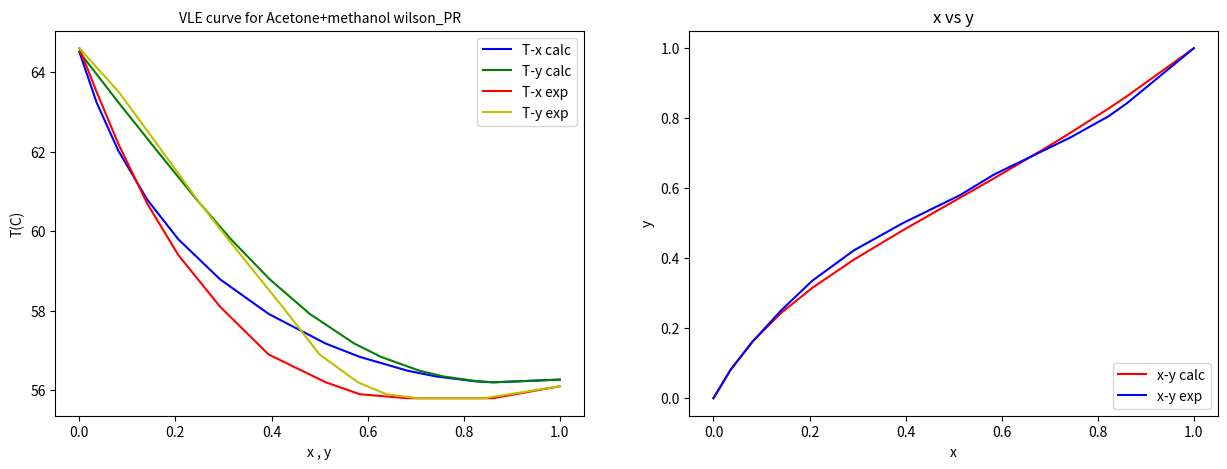

Here is the Python script that generated this plot:
#ACETONE(1)/METHANOL(2) mix
from numpy import log,log10
import numpy as np
from numpy import exp
import matplotlib.pyplot as plt
import pandas as pd


P = 1.01325 #bar
x1_exp =[0.0,0.036,0.081,0.141,0.206,0.293,0.394,0.513,0.584,0.683,0.743,0.823,0.861,1.0]
x1 = x1_exp
x2 = np.array([])
for i in x1:
    x2 = np.append(x2,1-i)   

#antoine constants
A1 = 4.42448
B1 = 1312.253
C1 = -32.445

A2 = 5.20409
B2 = 1581.341
C2 = -33.5

# initial guess of T

T1sat = (B1/(A1-log10(P)))-C1
T2sat =  (B2/(A2-log10(P)))-C2

Tinit = np.array([])
for i in x1:
    Tinit = np.append(Tinit,i*T1sat + (1-i)*T2sat)

data = {'x1':x1,'Tinit':Tinit}
df = pd.DataFrame(data)

df['phi1_init'] = pd.Series(np.repeat(1.0,14))
df['phi2_init'] = pd.Series(np.repeat(1.0,14))


P1sat_in = np.array([])
P2sat_in = np.array([])

for i in df.index:
    P1sat_in = np.append(P1sat_in, (10**(A1-(B1/(df['Tinit'][i]+C1)))))
    P2sat_in = np.append(P2sat_in, (10**(A2-(B2/(df['Tinit'][i]+C2)))))

df['P1sat_in']=pd.Series(P1sat_in*10**5)
df['P2sat_in']=pd.Series(P2sat_in*10**5)
print(df['Tinit'])


#Wilson equations

Rdash = 1.9872  #cal/K.mol
A12 = 249.6   # (g12-g22)
A21 = 228.55       # (g21-g11)
v1 = 0.0000740 #m3/mol
v2 = 0.0000408 


G12 = np.array([])
G21 = np.array([])

for i in df.index:
    G12 = np.append(G12,(v2/v1)*exp(-A12/(Rdash*df['Tinit'][i])))
    G21 = np.append(G21,(v1/v2)*exp(-A21/(Rdash*df['Tinit'][i])))

df['G12'] = pd.Series(G12)
df['G21']=pd.Series(G21)

gamma1 = np.array([])
gamma2 = np.array([])

#NRTL equations

for i in df.index:
    gamma1 = np.append(gamma1,exp(-log(df['x1'][i]+df['G12'][i]*(1-df['x1'][i]))+(1-df['x1'][i])*((df['G12'][i]/(df['x1'][i]+df['G12'][i]*(1-df['x1'][i])))-(df['G21'][i]/(1-df['x1'][i]+df['G21'][i]*df['x1'][i])))))
    gamma2 =np.append(gamma2,exp(-log(1-df['x1'][i]+df['G21'][i]*df['x1'][i])-(df['x1'][i])*((df['G12'][i]/(df['x1'][i]+df['G12'][i]*(1-df['x1'][i])))-(df['G21'][i]/(1-df['x1'][i]+df['G21'][i]*df['x1'][i])))))


df['gamma1'] = pd.Series(gamma1)
df['gamma2']= pd.Series(gamma2)

#PR EQUATION
# exponential terms
exp1 = 1.0
exp2 = 1.0

# critical temp
Tc1 = np.repeat(508,14)                                     
Tc2 = np.repeat(513,14)
df['Tc1'] = pd.Series(Tc1)
df['Tc2'] = pd.Series(Tc2)

# critical pressure
Pc1 = np.repeat(48*10**5,14)                                     
Pc2 = np.repeat(81*10**5,14)
df['Pc1'] = pd.Series(Pc1)
df['Pc2'] = pd.Series(Pc2)
R= 8.314

# acentric factor values
om1 = np.repeat(0.304,14)                                     
om2 = np.repeat(0.556,14)
df['omega1'] = pd.Series(om1)
df['omega2'] = pd.Series(om2)

al1 = np.array([])
a1 = np.array([])
b1 = np.array([])

al2 = np.array([])
a2 = np.array([])
b2 = np.array([])

# these are for calculating phi-sat, PR equations

A1sat = np.array([])
A2sat = np.array([])
B1sat = np.array([])
B2sat = np.array([])

for i in df.index:
    al1=np.append(al1,(1+(0.37464+1.54226*df['omega1'][i]-0.26992*df['omega1'][i]**2)*(1-(df['Tinit'][i]/df['Tc1'][i])**0.5))**2)
      
    a1 = np.append(a1,(0.45724*(R*df['Tc1'][i])**2)/(df['Pc1'][i]))                 
                                 
    b1=  np.append(b1,(0.07780*R*df['Tc1'][i])/(df['Pc1'][i]))

    al2=np.append(al2,(1+(0.37464+1.54226*df['omega2'][i]-0.26992*df['omega2'][i]**2)*(1-(df['Tinit'][i]/df['Tc2'][i])**0.5))**2)
      
    a2 = np.append(a2,(0.45724*(R*df['Tc2'][i])**2)/(df['Pc2'][i]))                 
                                 
    b2=  np.append(b2,(0.07780*R*df['Tc2'][i])/(df['Pc2'][i]))

df['alpha1'] = pd.Series(al1)
df['a1'] = pd.Series(a1)
df['b1']=pd.Series(b1)
df['alpha2'] = pd.Series(al2)
df['a2'] = pd.Series(a2)
df['b2']=pd.Series(b2)

for i in df.index:
    A1sat =np.append(A1sat,df['alpha1'][i]*df['a1'][i]*df['P1sat_in'][i]/(R*df['Tinit'][i])**2)
   
    A2sat =np.append(A2sat,df['alpha2'][i]*df['a2'][i]*df['P2sat_in'][i]/(R*df['Tinit'][i])**2)
         
for i in df.index:
    B1sat = np.append(B1sat,((df['b1'][i])*df['P1sat_in'][i]/(R*df['Tinit'][i])))
    B2sat = np.append(B2sat,((df['b2'][i])*df['P2sat_in'][i]/(R*df['Tinit'][i])))

df['A1sat'] = pd.Series(A1sat)
df['B1sat'] = pd.Series(B1sat)
df['A2sat'] = pd.Series(A2sat)
df['B2sat'] = pd.Series(B2sat)
Za1sat = np.array([])
Za2sat = np.array([])

for i in df.index:

    Za1sat =np.append(Za1sat,np.roots([1,-(1-df['B1sat'][i]),(df['A1sat'][i]-2*df['B1sat'][i]-3*(df['B1sat'][i])**2),(-df['A1sat'][i]*df['B1sat'][i]-(df['B1sat'][i]**2)-(df['B1sat'][i]**3))]))
  
    
for i in df.index:    

    Za2sat =np.append(Za2sat,np.roots([1,-(1-df['B2sat'][i]),(df['A2sat'][i]-2*df['B2sat'][i]-3*(df['B2sat'][i])**2),(-df['A2sat'][i]*df['B2sat'][i]-(df['B2sat'][i]**2)-(df['B2sat'][i]**3))]))
  

#we define Z for both components,it is cubic equation and we find roots...

Z1sat = np.array([])
for i in Za1sat:
    if i>=0.5:
        Z1sat = np.append(Z1sat,i) 
Z2sat = np.array([])
for i in range(len(Z1sat)):
        Z2sat = np.append(Z2sat,Za2sat.real[3*i])      

df['Z1sat'] = pd.Series(Z1sat)
df['Z2sat'] = pd.Series(Z2sat)

#thus phi_sat can be found, all the correlations are available online for PR equation

phi1_sat = np.array([])
phi2_sat = np.array([])

for i in df.index:
    phi1_sat =np.append(phi1_sat,(exp(df['Z1sat'][i]-1.0-log(df['Z1sat'][i]-df['B1sat'][i])-(df['A1sat'][i]/(2*(2**0.5)*df['B1sat'][i]))*log((df['Z1sat'][i]+(1+(2**0.5))*df['B1sat'][i])/(df['Z1sat'][i]+(1-(2**0.5))*df['B1sat'][i])))))

for i in df.index:
    phi2_sat =np.append(phi2_sat,(exp(df['Z2sat'][i]-1.0-log(df['Z2sat'][i]-df['B2sat'][i])-(df['A2sat'][i]/(2*(2**0.5)*df['B2sat'][i]))*log((df['Z2sat'][i]+(1+(2**0.5))*df['B2sat'][i])/(df['Z2sat'][i]+(1-(2**0.5))*df['B2sat'][i])))))
df['phi1sat'] = pd.Series(phi1_sat)
df['phi2sat'] = pd.Series(phi2_sat)
#this is y1 from our assumed T

y1 = np.array([])
for i in df.index:
    y1 =np.append(y1,df['x1'][i]*df['gamma1'][i]*df['P1sat_in'][i]*df['phi1sat'][i]/(df['phi1_init'][i]*P*10**5))
         
df['y1']=pd.Series(y1)

y2 = np.array([])
for i in y1:
    y2 = np.append(y2,1-i)
df['y2']=pd.Series(y2)

#loop starts here

for j in df.index:

    while True:
    
        P1sat_g = np.array([])
        for i in df.index:
            P1sat_g =np.append(P1sat_g,(((df['phi1sat'][i]*df['x1'][i]*df['gamma1'][i])/(df['phi1_init'][i]*P*10**5))+((df['phi2sat'][i]*(1-df['x1'][i])*df['gamma2'][i]*(df['P2sat_in'][i]/df['P1sat_in'][i]))/(df['phi2_init'][i]*P*10**5)))**(-1))

        df['P1sat_g']=pd.Series(P1sat_g)
        
# Next T can be found 
        
        Tnext = np.array([])
        for i in df.index:
            Tnext = np.append(Tnext,(B1/(A1-log10(df['P1sat_g'][i]/10**5)))-C1)

        df['Tnext']=pd.Series(Tnext)
        
# From obtained T, find P1sat and P2sat

        P1sat_nx = np.array([])
        P2sat_nx = np.array([])

        for i in df.index:
            P1sat_nx = np.append(P1sat_nx, (10**(A1-(B1/(df['Tnext'][i]+C1)))))
            P2sat_nx = np.append(P2sat_nx, (10**(A2-(B2/(df['Tnext'][i]+C2)))))

        df['P1sat_nx']=pd.Series(P1sat_nx*10**5)
        df['P2sat_nx']=pd.Series(P2sat_nx*10**5)

#gamma values for new T

        G12nx = np.array([])
        G21nx = np.array([])

        for i in df.index:
            G12nx = np.append(G12nx,(v2/v1)*exp(-A12/(Rdash*df['Tnext'][i])))
            G21nx = np.append(G21nx,(v1/v2)*exp(-A21/(Rdash*df['Tnext'][i])))

        df['G12nx'] = pd.Series(G12nx)
        df['G21nx']=pd.Series(G21nx)

        gamma1nx = np.array([])
        gamma2nx = np.array([])

        #Wilson equations

        for i in df.index:
            gamma1nx = np.append(gamma1nx,exp(-log(df['x1'][i]+df['G12nx'][i]*(1-df['x1'][i]))+(1-df['x1'][i])*((df['G12nx'][i]/(df['x1'][i]+df['G12nx'][i]*(1-df['x1'][i])))-(df['G21nx'][i]/(1-df['x1'][i]+df['G21nx'][i]*df['x1'][i])))))
            gamma2nx =np.append(gamma2nx,exp(-log(1-df['x1'][i]+df['G21nx'][i]*df['x1'][i])-(df['x1'][i])*((df['G12nx'][i]/(df['x1'][i]+df['G12nx'][i]*(1-df['x1'][i])))-(df['G21nx'][i]/(1-df['x1'][i]+df['G21nx'][i]*df['x1'][i])))))
        
        df['gamma1nx'] = pd.Series(gamma1nx)
        df['gamma2nx']= pd.Series(gamma2nx)

# phi_sat values for new T

        al1_nx = np.array([])
        a1_nx = np.array([])
        b1_nx = np.array([])

        al2_nx = np.array([])
        a2_nx = np.array([])
        b2_nx = np.array([])

# these are for calculating phi-sat, only change is in replacing Pinit by Psat

        A1sat_nx = np.array([])
        A2sat_nx = np.array([])
        B1sat_nx = np.array([])
        B2sat_nx = np.array([])

        for i in df.index:
            al1_nx=np.append(al1_nx,(1+(0.37464+1.54226*df['omega1'][i]-0.26992*df['omega1'][i]**2)*(1-(df['Tnext'][i]/df['Tc1'][i])**0.5))**2)
      
            a1_nx = np.append(a1_nx,(0.45724*(R*df['Tc1'][i])**2)/(df['Pc1'][i]))   
                                               
            b1_nx=  np.append(b1_nx,(0.07780*R*df['Tc1'][i])/(df['Pc1'][i]))
 
            al2_nx=np.append(al2_nx,(1+(0.37464+1.54226*df['omega2'][i]-0.26992*df['omega2'][i]**2)*(1-(df['Tnext'][i]/df['Tc2'][i])**0.5))**2)
      
            a2_nx = np.append(a2_nx,(0.45724*(R*df['Tc2'][i])**2)/(df['Pc2'][i]))   
                                               
            b2_nx=  np.append(b2_nx,(0.07780*R*df['Tc2'][i])/(df['Pc2'][i]))



        df['alpha1nx'] = pd.Series(al1_nx)
        df['a1nx'] = pd.Series(a1_nx)
        df['b1nx']=pd.Series(b1_nx)
        df['alpha2nx'] = pd.Series(al2_nx)
        df['a2nx'] = pd.Series(a2_nx)
        df['b2nx']=pd.Series(b2_nx)


        for i in df.index:
            A1sat_nx =np.append(A1sat_nx,df['alpha1nx'][i]*df['a1nx'][i]*df['P1sat_nx'][i]/(R*df['Tnext'][i])**2)
   
            A2sat_nx =np.append(A2sat_nx,df['alpha2nx'][i]*df['a2nx'][i]*df['P2sat_nx'][i]/(R*df['Tnext'][i])**2)
         
        for i in df.index:
            B1sat_nx =np.append(B1sat_nx,((df['b1nx'][i])*df['P1sat_nx'][i]/(R*df['Tnext'][i])))
            B2sat_nx =np.append(B2sat_nx,((df['b2nx'][i])*df['P2sat_nx'][i]/(R*df['Tnext'][i])))


        df['A1satnx'] = pd.Series(A1sat_nx)
        df['B1satnx'] = pd.Series(B1sat_nx)
        df['A2satnx'] = pd.Series(A2sat_nx)
        df['B2satnx'] = pd.Series(B2sat_nx)

        Za1sat_nx = np.array([])
        Za2sat_nx = np.array([])

        for i in df.index:

            Za1sat_nx =np.append(Za1sat_nx,np.roots([1,-(1-df['B1satnx'][i]),(df['A1satnx'][i]-2*df['B1satnx'][i]-3*(df['B1satnx'][i])**2),(-df['A1satnx'][i]*df['B1satnx'][i]-(df['B1satnx'][i]**2)-(df['B1satnx'][i]**3))]))
  
            
        for i in df.index:    

            Za2sat_nx =np.append(Za2sat_nx,np.roots([1,-(1-df['B2satnx'][i]),(df['A2satnx'][i]-2*df['B2satnx'][i]-3*(df['B2satnx'][i])**2),(-df['A2satnx'][i]*df['B2satnx'][i]-(df['B2satnx'][i]**2)-(df['B2satnx'][i]**3))]))
  

#we define Z for both components,it is cubic equation and we find roots...


        Z1sat_nx = np.array([])
        for i in Za1sat_nx:
            if i>=0.5:
                Z1sat_nx = np.append(Z1sat_nx,i) 
        Z2sat_nx = np.array([])
        for i in range(len(Z1sat)):
                Z2sat_nx = np.append(Z2sat_nx,Za2sat_nx.real[3*i])      

        df['Z1satnx'] = pd.Series(Z1sat_nx)
        df['Z2satnx'] = pd.Series(Z2sat_nx)

#thus phi can be found, all the correlations are available online for PR equation

        phi1_satnx = np.array([])
        phi2_satnx = np.array([])

        for i in df.index:
            phi1_satnx =np.append(phi1_satnx,(exp(df['Z1satnx'][i]-1.0-log(df['Z1satnx'][i]-df['B1satnx'][i])-(df['A1satnx'][i]/(2*(2**0.5)*df['B1satnx'][i]))*log((df['Z1satnx'][i]+(1+(2**0.5))*df['B1satnx'][i])/(df['Z1satnx'][i]+(1-(2**0.5))*df['B1satnx'][i])))))

        for i in df.index:
            phi2_satnx =np.append(phi2_satnx,(exp(df['Z2satnx'][i]-1.0-log(df['Z2satnx'][i]-df['B2satnx'][i])-(df['A2satnx'][i]/(2*(2**0.5)*df['B2satnx'][i]))*log((df['Z2satnx'][i]+(1+(2**0.5))*df['B2satnx'][i])/(df['Z2satnx'][i]+(1-(2**0.5))*df['B2satnx'][i])))))
        df['phi1satnx'] = pd.Series(phi1_satnx)
        df['phi2satnx'] = pd.Series(phi2_satnx)

# phi values for new T

        A1nx = np.array([])
        B1nx = np.array([])
        A2nx = np.array([])
        B2nx = np.array([])

        for i in df.index:
                A1nx =np.append(A1nx,df['alpha1nx'][i]*df['a1nx'][i]*P*10**5/(R*df['Tnext'][i])**2)
   
                A2nx =np.append(A2nx,df['alpha2nx'][i]*df['a2nx'][i]*P*10**5/(R*df['Tnext'][i])**2)
         
        for i in df.index:
                B1nx = np.append(B1nx,((df['b1nx'][i])*P*10**5/(R*df['Tnext'][i])))
                B2nx = np.append(B2nx,((df['b2nx'][i])*P*10**5/(R*df['Tnext'][i])))
                

        df['A1nx'] = pd.Series(A1nx)
        df['B1nx'] = pd.Series(B1nx)
        df['A2nx'] = pd.Series(A2nx)
        df['B2nx'] = pd.Series(B2nx)
        # print(df)
        Za1nx = np.array([])
        Za2nx = np.array([])


        for i in df.index:

            Za1nx =np.append(Za1nx,np.roots([1,-(1-df['B1nx'][i]),(df['A1nx'][i]-2*df['B1nx'][i]-3*(df['B1nx'][i])**2),(-df['A1nx'][i]*df['B1nx'][i]-(df['B1nx'][i]**2)-(df['B1nx'][i]**3))]))
  

        for i in df.index:    

            Za2nx =np.append(Za2nx,np.roots([1,-(1-df['B2nx'][i]),(df['A2nx'][i]-2*df['B2nx'][i]-3*(df['B2nx'][i])**2),(-df['A2nx'][i]*df['B2nx'][i]-(df['B2nx'][i]**2)-(df['B2nx'][i]**3))]))
  


##we define Z for both components,it is cubic equation and we find roots...


        Z1nx = np.array([])
        for i in Za1nx:
            if i>=0.5:
                Z1nx = np.append(Z1nx,i) 
        Z2nx = np.array([])
        for i in range(len(Z1nx)):
                Z2nx = np.append(Z2nx,Za2nx.real[3*i])      

        df['Z1nx'] = pd.Series(Z1nx)
        df['Z2nx'] = pd.Series(Z2nx)

        #thus phi can be found, all the correlations are available online for PR equation

        phi1_next = np.array([])
        phi2_next = np.array([])

        for i in df.index:
            phi1_next =np.append(phi1_next,(exp(df['Z1nx'][i]-1.0-log(df['Z1nx'][i]-df['B1nx'][i])-(df['A1nx'][i]/(2*(2**0.5)*df['B1nx'][i]))*log((df['Z1nx'][i]+(1+(2**0.5))*df['B1nx'][i])/(df['Z1nx'][i]+(1-(2**0.5))*df['B1nx'][i])))))
        for i in df.index:
            phi2_next =np.append(phi2_next,(exp(df['Z2nx'][i]-1.0-log(df['Z2nx'][i]-df['B2nx'][i])-(df['A2nx'][i]/(2*(2**0.5)*df['B2nx'][i]))*log((df['Z2nx'][i]+(1+(2**0.5))*df['B2nx'][i])/(df['Z2nx'][i]+(1-(2**0.5))*df['B2nx'][i])))))

        df['phi1_next']=pd.Series(phi1_next)
        df['phi2_next']=pd.Series(phi2_next)

#  y1 values for new T

        y1nx = np.array([])
        for i in df.index:
            y1nx =np.append(y1nx,df['x1'][i]*df['gamma1nx'][i]*df['P1sat_nx'][i]*df['phi1satnx'][i]/(df['phi1_next'][i]*P*10**5))
         
        df['y1nx']=pd.Series(y1nx)

        y2nx = np.array([])
        for i in y1nx:
            y2nx = np.append(y2nx,1-i)
        df['y2nx']=pd.Series(y2nx)


        df['deltaT'] = pd.Series(df['Tinit']-df['Tnext'])
        
#  Since T is decreasing for each iteration, we gave convergence such that difference in initial and final is small

        if df.loc[j,'deltaT']>0.0001:

            df['Tinit'] = df['Tinit'].replace(df['Tinit'][j],df['Tnext'][j])
            df['phi1sat']=df['phi1sat'].replace(df['phi1sat'][j],df['phi1satnx'][j])
            df['gamma1']=df['gamma1'].replace(df['gamma1'][j],df['gamma1nx'][j])
            df['phi1_init']=df['phi1_init'].replace(df['phi1_init'][j],df['phi1_next'][j])
            df['phi2sat']=df['phi2sat'].replace(df['phi2sat'][j],df['phi2satnx'][j])
            df['gamma2']=df['gamma2'].replace(df['gamma2'][j],df['gamma2nx'][j])
            df['P1sat_in']=df['P1sat_in'].replace(df['P1sat_in'][j],df['P1sat_nx'][j])
            df['P2sat_in']=df['P2sat_in'].replace(df['P2sat_in'][j],df['P2sat_nx'][j])
            df['phi2_init']=df['phi2_init'].replace(df['phi2_init'][j],df['phi2_next'][j])
            print(df['y1nx'][j])
            print(df['P1sat_g'][j])
            print(df['Tinit'][j])
            print(df['Tnext'][j])
        else:
            break


print(df['Tnext'])
print(df['deltaT'])
print(df['y1'])
print(df['y1nx'])
        
# We need to plot Tnext vs x1 and y1nx... And experimental values of T vs x1 and y1

# calculated values

T_calc = np.array([])
for i in df.index:
    T_calc = np.append(T_calc,df['Tnext'][i]-273.15)
y1_calc = np.array(y1nx)

# calculated values

T_exp = [64.6,63.5,62.2,60.7,59.4,58.1,56.9,56.2,55.9,55.8,55.8,55.8,55.8,56.1]

y1_exp = [0,0.082,0.161,0.251,0.336,0.423,0.5,0.580,0.639,0.705,0.745,0.806,0.843,1.0]

# graphs
error = T_exp - T_calc
print(error)
sumsq = 0
for i in range(14):
    sumsq = sumsq + (error[i])**2
print(sumsq)

fig = plt.figure(figsize=(15,5))
ax1 = fig.add_subplot(121)
ax1.plot(x1,T_calc,'b-')

ax1.plot(y1_calc,T_calc,'g-')
ax1.plot(x1_exp,T_exp,'r-')
ax1.plot(y1_exp,T_exp,'y-')
ax1.set_title('VLE curve for Acetone+methanol wilson_PR',size = 10)
ax1.set_xlabel('x , y')
ax1.set_ylabel('T(C)')
ax1.legend(labels = ('T-x calc','T-y calc','T-x exp','T-y exp'),loc = 'upper right')

ax2 = fig.add_subplot(122)
ax2.plot(x1,y1_calc,'r-')
ax2.plot(x1_exp,y1_exp,'b-')
ax2.set_title('x vs y')
ax2.set_xlabel('x')
ax2.set_ylabel('y')
ax2.legend(labels=('x-y calc','x-y exp'),loc = 'lower right')
plt.show()

               